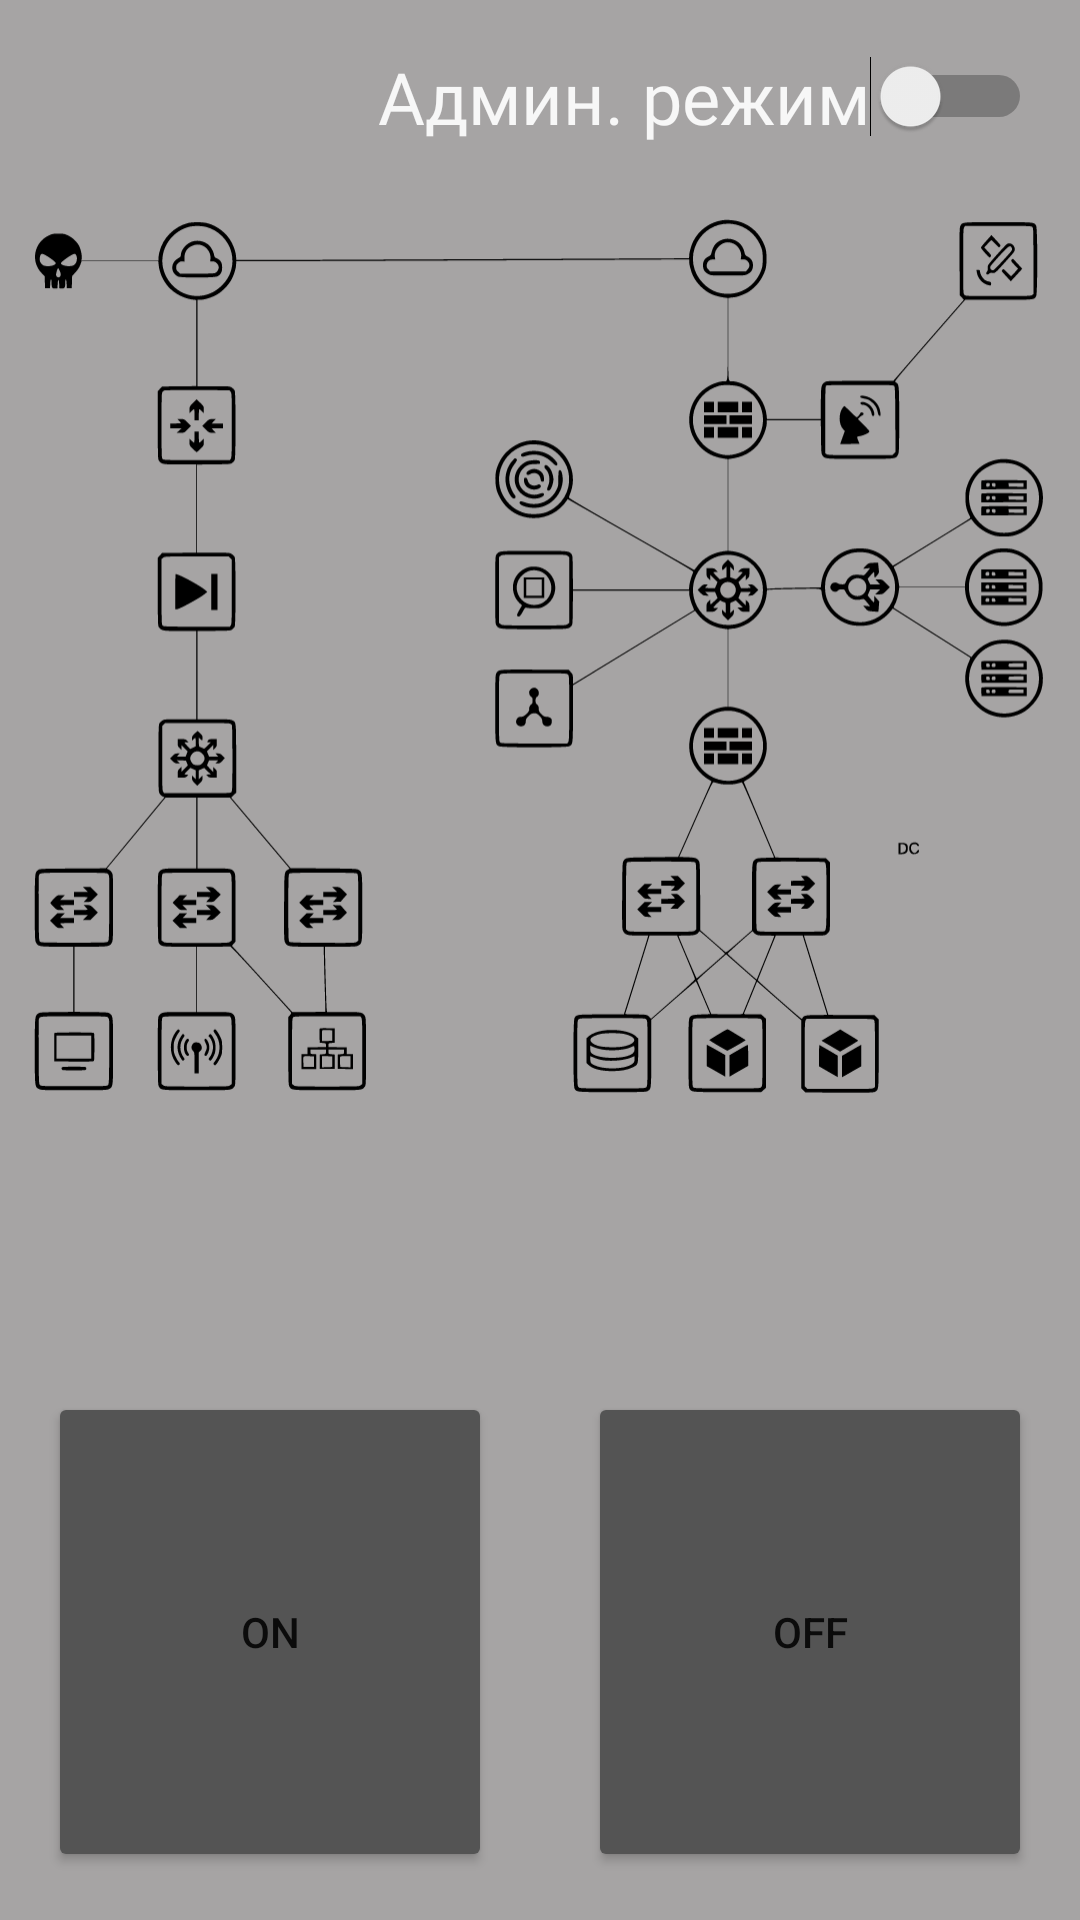

The Android layout XML behind this screen, and the referenced resources:
<!-- AndroidManifest.xml: application theme Theme.Controllers -->
<!-- res/layout/fragment_home.xml -->
<?xml version="1.0" encoding="utf-8"?>
<androidx.constraintlayout.widget.ConstraintLayout xmlns:android="http://schemas.android.com/apk/res/android"
    xmlns:app="http://schemas.android.com/apk/res-auto"
    xmlns:tools="http://schemas.android.com/tools"
    android:id="@+id/homeLayout"
    android:layout_width="match_parent"
    android:layout_height="match_parent"
    tools:context=".Fragments.HomeFragment"
    android:background="#a6a4a4">

    <ImageView
        android:id="@+id/bgScheme"
        android:layout_width="0dp"
        android:layout_height="0dp"
        android:scaleType="fitCenter"
        android:src="@drawable/network_diagram"
        app:layout_constraintBottom_toTopOf="@id/homeBottomLine"
        app:layout_constraintEnd_toEndOf="parent"
        app:layout_constraintHorizontal_bias="1.0"
        app:layout_constraintStart_toStartOf="parent"
        app:layout_constraintTop_toTopOf="parent"
        app:layout_constraintVertical_bias="1.0" />

    <androidx.constraintlayout.widget.Guideline
        android:id="@+id/homeBottomLine"
        android:layout_width="wrap_content"
        android:layout_height="wrap_content"
        android:orientation="horizontal"
        app:layout_constraintGuide_percent="0.7"/>

    <Button
        android:id="@+id/onButton"
        android:layout_width="0dp"
        android:layout_height="0dp"
        android:layout_margin="@dimen/fat_margin"
        android:text="ON"
        android:backgroundTint="#545454"
        app:layout_constraintTop_toBottomOf="@id/homeBottomLine"
        app:layout_constraintStart_toStartOf="parent"
        app:layout_constraintBottom_toBottomOf="parent"
        app:layout_constraintEnd_toStartOf="@id/offButton"/>

    <Button
        android:id="@+id/offButton"
        android:layout_width="0dp"
        android:layout_height="0dp"
        android:layout_margin="@dimen/fat_margin"
        android:text="OFF"
        android:backgroundTint="#545454"
        app:layout_constraintTop_toBottomOf="@id/homeBottomLine"
        app:layout_constraintBottom_toBottomOf="parent"
        app:layout_constraintStart_toEndOf="@id/onButton"
        app:layout_constraintEnd_toEndOf="parent"/>

    <Switch
        android:id="@+id/switchAdminMode"
        android:layout_width="wrap_content"
        android:layout_height="wrap_content"
        android:layout_margin="@dimen/fat_margin"
        android:fontFamily="@font/maitree_light"
        android:text="Админ. режим"
        android:textColor="#F7F7F7"
        android:textSize="24sp"
        app:layout_constraintBottom_toTopOf="@+id/homeBottomLine"
        app:layout_constraintEnd_toEndOf="parent"
        app:layout_constraintStart_toStartOf="parent"
        app:layout_constraintTop_toTopOf="parent"
        tools:ignore="UseSwitchCompatOrMaterialXml"
        app:layout_constraintHorizontal_bias="1"
        app:layout_constraintVertical_bias="0"/>

</androidx.constraintlayout.widget.ConstraintLayout>
<!-- resources referenced by this layout -->
<resources>
  <dimen name="fat_margin">16dp</dimen>
  <!-- drawable network_diagram: vector/xml drawable (drawable, 51000 chars, omitted) -->
  <style name="Theme.Controllers" parent="Theme.MaterialComponents.DayNight.NoActionBar">
          
          <item name="colorPrimary">@color/purple_500</item>
          <item name="colorPrimaryVariant">@color/purple_700</item>
          <item name="colorOnPrimary">@color/white</item>
          
          <item name="colorSecondary">@color/teal_200</item>
          <item name="colorSecondaryVariant">@color/teal_700</item>
          <item name="colorOnSecondary">@color/black</item>
          
          <item name="android:statusBarColor">?attr/colorPrimaryVariant</item>
          
          <item name="android:windowNoTitle">true</item>
          <item name="android:windowFullscreen">true</item>
      </style>
  <!-- not gathered from this repository: default colours our renderer supplied (Android Studio template values) -->
  <color name="purple_500">#FF6200EE</color>
  <color name="purple_700">#FF3700B3</color>
  <color name="teal_200">#FF03DAC5</color>
  <color name="teal_700">#FF018786</color>
  <color name="black">#FF000000</color>
  <color name="white">#FFFFFFFF</color>
</resources>
